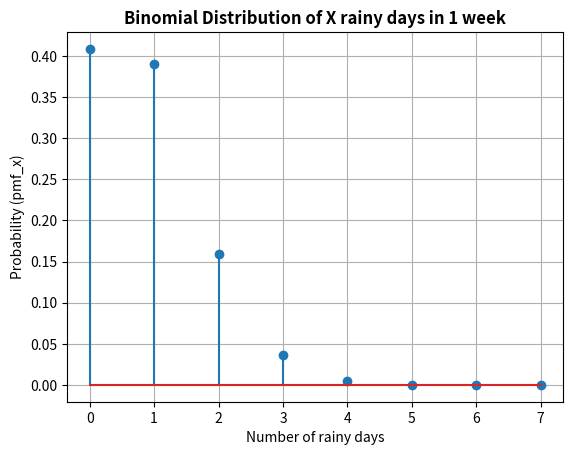
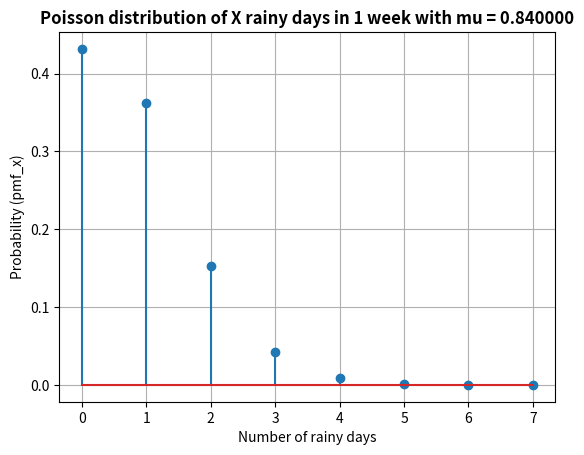
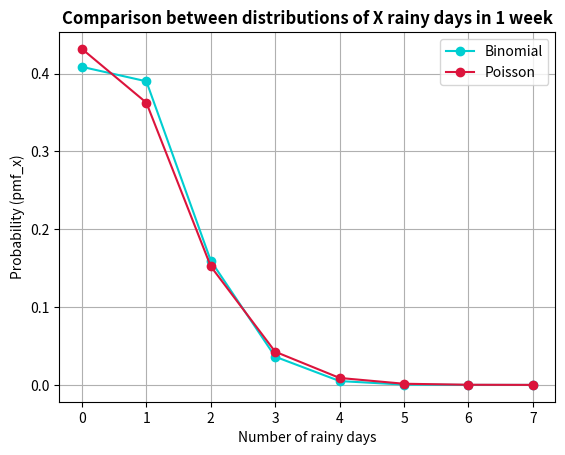
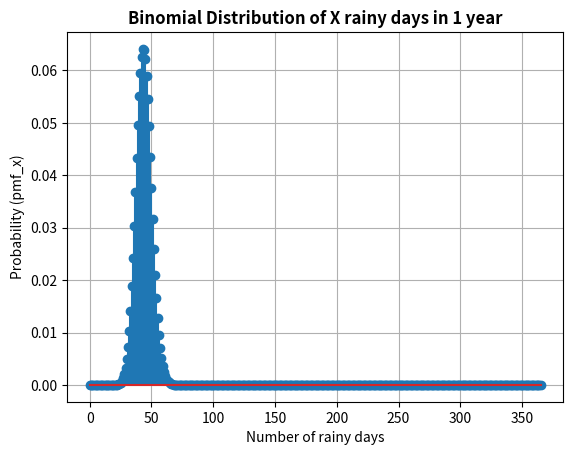
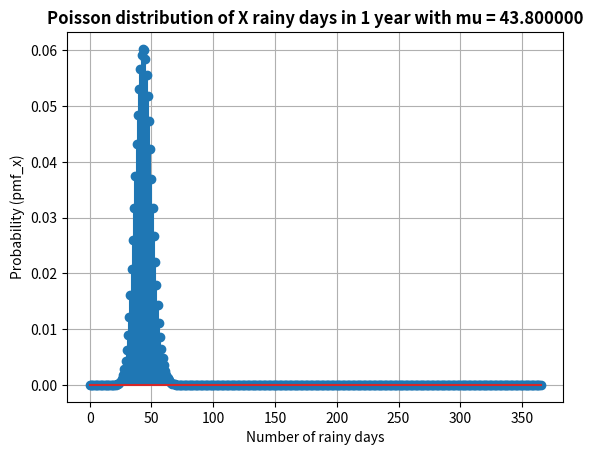
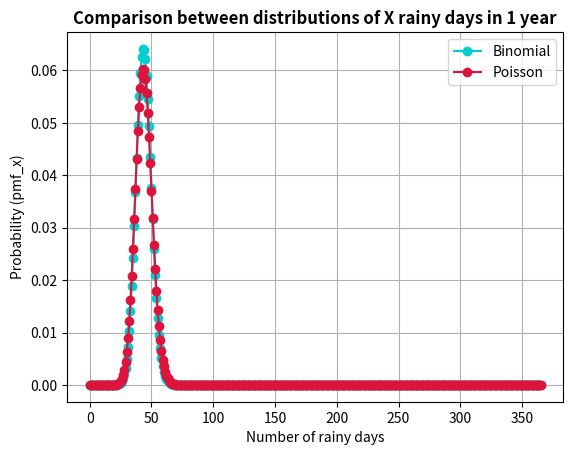
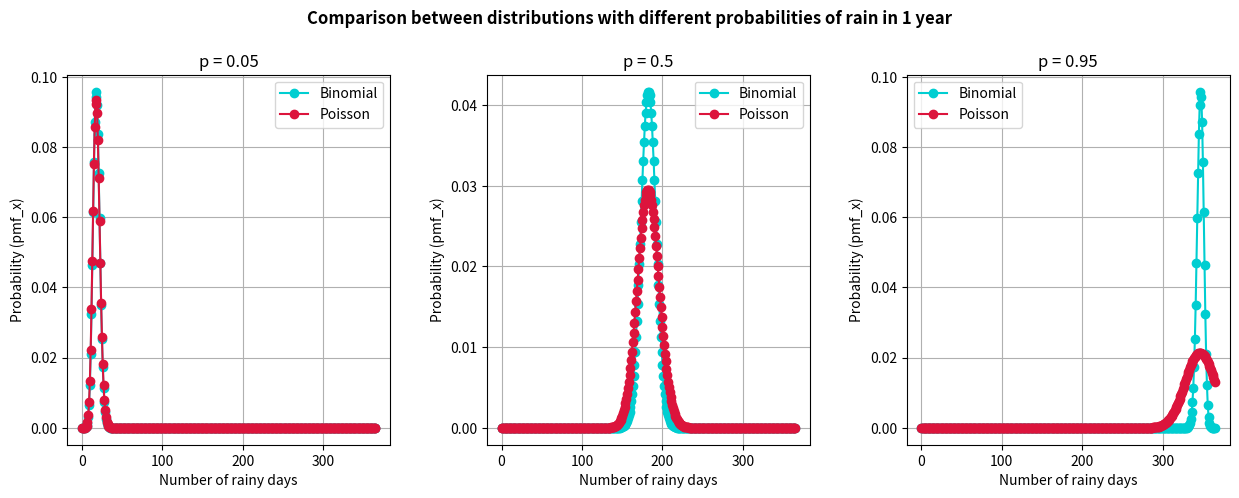
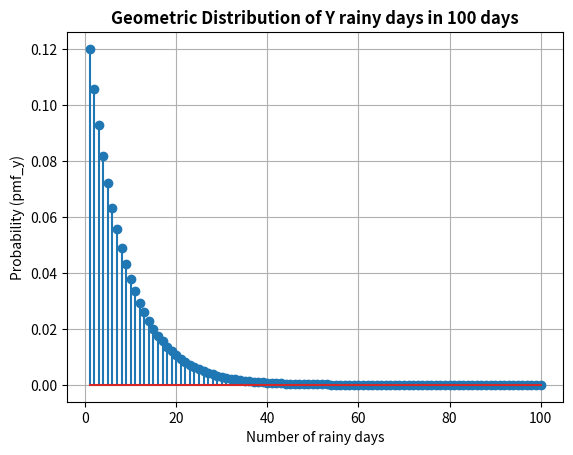
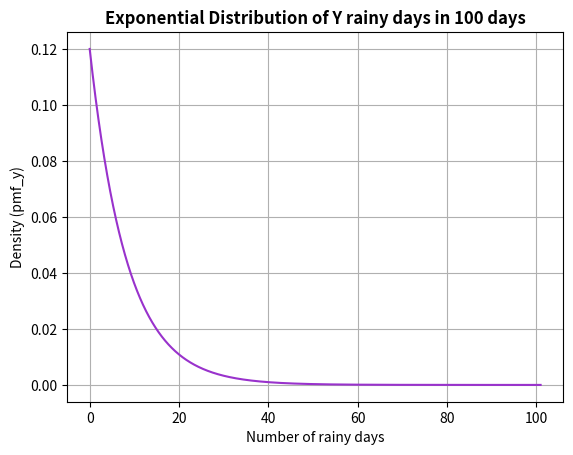

The script that saved these images, in order:
# Required Libraries
import numpy as np
import matplotlib.pyplot as plt
import scipy.special as sps
import scipy.stats as stats
import warnings

"""_Introduction_
    Let the probability of having a rainy day (defined as a day with precipitation above 5 mm) be p = 0.12 in a certain city.
"""


    # Exercise 1: Bernoulli Distribution
    
# Probability mass function pmf_x (Bernoulli)
def bernoulli(x, p):
    if x == 0 or x == 1:
        pmf_x = (p**x) * ((1 - p)**(1 - x))
    else:
        print("X value outside statistical support")
    return pmf_x

# Calculate the probability of having a rainy day
p = 0.12 # Probability of a rainy day
pmf_bernoulli = bernoulli(1,p)
print(f"\nWith Bernoulli distribution(p={p},x=1):")
print(f"P[X=1] = {pmf_bernoulli}")



    # Exercise 2: Binomial Distribution in 1 week
    
# Probability mass function pmf_x (Binomial)
def binomial(x,N,p):
    pmf_x = sps.comb(N,x) * p**x * (1 - p)**(N - x)
    pmf_x = np.where(np.isnan(pmf_x) | np.isinf(pmf_x), 0.0, pmf_x)  # Replace "nan" and "inf" with 0.0
    return pmf_x

# Array of numbers to calculate pmf_x (Binomial) with N repetitions
N = 7 # Number of days in 1 week
x = np.arange(0,N+1,1)

# Calculate probabilities for each x in the array
pmf_binomial = binomial(x,N,p)

# Graph pmf_x (Binomial)
plt.figure('Exercise 2')
plt.stem(x, pmf_binomial)
plt.xlabel('Number of rainy days')
plt.ylabel('Probability (pmf_x)')
plt.title('Binomial Distribution of X rainy days in 1 week', fontweight="bold")
plt.grid(True)
plt.show()

# Calculate the cumulative probability function cdf_x
cdf_x_binomial = np.cumsum(pmf_binomial)

# a) Probability of having exactly 3 rainy days
pmf_3 = binomial(3,N,p)
print(f"\nWith Binomial distribution(x={x},N={N},p={p})")
print(f"P[X=3] = {pmf_3}")

# b) Probability of having at most 3 rainy days (x≤3)
print(f"P[X≤3] = {cdf_x_binomial[3]}") 

# c) Probability of having at least 2 rainy days (x≥2)
print(f"P[X≥2] = {1 - cdf_x_binomial[1]}") 



    # Exercise 3: Poisson distribution in 1 week
    
# Probability mass function pmf_x (Poisson)
def poisson(x,mu):
    pmf_x = (mu**x * np.exp(- mu)) / sps.factorial(x)
    pmf_x = np.where(np.isnan(pmf_x) | np.isinf(pmf_x), 0.0, pmf_x)  # Replace "nan" and "inf" with 0.0
    return pmf_x

# Calculate probabilities for each x in the array and show descriptive graph
mu = N*p # E[X] of the Binomial
pmf_poisson = poisson(x,mu)

# Plot pmf_x (Poisson)
plt.figure('Exercise 3')
plt.stem(x, pmf_poisson, )
plt.xlabel('Number of rainy days')
plt.ylabel('Probability (pmf_x)')
plt.title(f'Poisson distribution of X rainy days in 1 week with mu = %f' %mu, fontweight="bold")
plt.grid(True)
plt.show()

# Calculate the cumulative probability function cdf_x
cdf_x_poisson = np.cumsum(pmf_poisson)

# a) Probability of having exactly 3 rainy days
pmf_3 = poisson(3,mu)
print(f"\nWith Poisson distribution(x={x},mu={mu})")
print(f"P[X=3] = {pmf_3}")

# b) Probability of having at most 3 rainy days (x≤3)
print(f"P[X≤3] = {cdf_x_poisson[3]}") 

# c) Probability of having at least 2 rainy days (x≥2)
print(f"P[X≥2] = {1 - cdf_x_poisson[1]}") 

# Comparar Binomial vs Poisson 
plt.figure('Exercise 3.2')
plt.plot(x,pmf_binomial, label = 'Binomial', marker='o', color="darkturquoise")
plt.plot(x,pmf_poisson, label = 'Poisson', marker='o', color='crimson')
plt.xlabel('Number of rainy days')
plt.ylabel('Probability (pmf_x)')
plt.title("Comparison between distributions of X rainy days in 1 week", fontweight="bold")
plt.grid(True)
plt.legend()
plt.show()



    # Exercise 4: Binomial Distribution in 1 year

# Array of numbers to calculate pmf_x (Binomial) with N repetitions
N = 365 # Number of days in 1 year
x = np.arange(0,N+1,1)

# Calculate probabilities for each x in the array
pmf_binomial_y = binomial(x,N,p)

# Graph pmf_x (Binomial)
plt.figure('Exercise 4')
plt.stem(x, pmf_binomial_y)
plt.xlabel('Number of rainy days')
plt.ylabel('Probability (pmf_x)')
plt.title('Binomial Distribution of X rainy days in 1 year', fontweight="bold")
plt.grid(True)
plt.show()

# Calculate the cumulative probability function cdf_x
cdf_x_binomial_y = np.cumsum(pmf_binomial_y)

# a) Probability of having exactly 100 rainy days
pmf_100 = binomial(100,N,p)
print(f"\nWith Binomial distribution(x=[0,1,2,...,365],N={N},p={p})")
print(f"P[X=100] = {pmf_100}")

# b) Probability of having at most 200 rainy days (x≤200)
print(f"P[X≤200] = {cdf_x_binomial_y[200]}") 

# c) Probability of having at least 50 rainy days (x≥50)
print(f"P[X≥50] = {1 - cdf_x_binomial_y[49]}") 



    # Exercise 5: Poisson distribution in 1 year
warnings.filterwarnings("ignore")
    
# Calculate probabilities for each x in the array
mu = N*p # E[X] of the Binomial
pmf_poisson_y = poisson(x,mu)

# Graficar la pmf_x (Poisson)
plt.figure('Exercise 5')
plt.stem(x, pmf_poisson_y)
plt.xlabel('Number of rainy days')
plt.ylabel('Probability (pmf_x)')
plt.title(f'Poisson distribution of X rainy days in 1 year with mu = %f' %mu, fontweight="bold")
plt.grid(True)
plt.show()

# Calculate the cumulative probability function cdf_x
cdf_x_poisson_y = np.cumsum(pmf_poisson_y)

# a) Probability of having exactly 100 rainy days
pmf_100 = poisson(100,mu)
print(f"\nWith Poisson distribution(x=[0,1,2,...,365],mu={mu})")
print(f"P[X=100] = {pmf_100}")

# b) Probability of having at most 200 rainy days (x≤200)
print(f"P[X≤200] = {cdf_x_poisson_y[200]}") 

# c) Probability of having at least 50 rainy days (x≥50)
print(f"P[X≥50] = {1 - cdf_x_poisson_y[49]}") 

# Compare Binomial vs Poisson 
plt.figure('Exercise 5.2')
plt.plot(x,pmf_binomial_y, label = 'Binomial', marker='o', color='darkturquoise')
plt.plot(x,pmf_poisson_y, label = 'Poisson', marker='o', color='crimson')
plt.xlabel('Number of rainy days')
plt.ylabel('Probability (pmf_x)')
plt.title("Comparison between distributions of X rainy days in 1 year", fontweight="bold")
plt.grid(True)
plt.legend()
plt.show()



    # Exercise 6: Distributions with different probability values in 1 year
    
# Define our probabilities and calculate each Binomial pmf with them
p1, p2, p3 = 0.05, 0.5, 0.95
pmf_binomial_p1 = binomial(x,N,p1)
pmf_binomial_p2 = binomial(x,N,p2)
pmf_binomial_p3 = binomial(x,N,p3)

# Define mu for the Binomial pmf, and calculate each Poisson pmf with these
mu1, mu2, mu3 = N*p1, N*p2, N*p3 # E[X] of each binomial distribution
pmf_poisson_p1 = stats.poisson.pmf(x,mu1)
pmf_poisson_p2 = stats.poisson.pmf(x,mu2)
pmf_poisson_p3 = stats.poisson.pmf(x,mu3)

# Create a figure with three subplots
fig, axs = plt.subplots(1, 3, figsize=(15, 5))
p_values = [0.05, 0.5, 0.95]
pmfs_binomial = [pmf_binomial_p1, pmf_binomial_p2, pmf_binomial_p3]
pmfs_poisson = [pmf_poisson_p1, pmf_poisson_p2, pmf_poisson_p3]

# Loop to graph the pmf_x and compare Binomial vs Poisson with each p value
for i in range(3):
    axs[i].plot(x, pmfs_binomial[i], label='Binomial', marker='o', color='darkturquoise')
    axs[i].plot(x, pmfs_poisson[i], label='Poisson', marker='o', color='crimson')
    axs[i].set_xlabel('Number of rainy days')
    axs[i].set_ylabel('Probability (pmf_x)')
    axs[i].set_title(f"p = {p_values[i]}", fontstyle="italic")
    axs[i].grid(True)
    axs[i].legend()

# Format subplots
plt.subplots_adjust(top=0.85, hspace=0.3, wspace=0.3)
plt.suptitle("Comparison between distributions with different probabilities of rain in 1 year\n", fontweight="bold")
plt.show()

print(f"Therefore, the best correspondence occurs in p={p1}, and the worst in p={p3}. \nThat is, the lower the value of p, the better the correspondence.")




    # Exercise 7: Geometric Distribution
    
# Probability mass function pmf_y (Geometric)
def geometric(y, p):
    pmf_y = p * ((1 - p)**(y - 1))
    return pmf_y

# Number array to calculate pmf_y (Geometric) with N repetitions
N = 100 # Arbitrary number of rainy days
y = np.arange(1,N+1,1)

# Calculate probabilities for each y in the array
pmf_geometric = geometric(y,p) # Remembering that p=0.12

# Graph the pmf_x (Geometric)
plt.figure('Exercise 7')
plt.stem(y, pmf_geometric)
plt.xlabel('Number of rainy days')
plt.ylabel('Probability (pmf_y)')
plt.title('Geometric Distribution of Y rainy days in 100 days', fontweight="bold")
plt.grid(True)
plt.show()

# Calculate the cumulative probability function cdf_y
cdf_y_geometric = np.cumsum(pmf_geometric)

# a) Probability that the first rainy day will be 10
pmf_10 = geometric(10,p) 
print(f"\nWith Geometric distribution(y=[0,1,2,...,100],p={p})")
print(f"P[Y=10] = {pmf_10}")

# b) Probability that the first rainy day is not equal to or greater than 11: [1 - (y≥11)] = (y<11) = y(≤10)
print(f"P[Y<11] = {cdf_y_geometric[10-1]}") # - 1 because our array does not start at 0

# c) Probability of having to wait at most 31 days (inclusive) to have a rainy day p(≤31)
print(f"P[Y≤31] = {cdf_y_geometric[31-1]}") # - 1 because our array does not start at 0



    # Exercise 8: Exponential Distribution
    
# Probability density function pdf_y (Exponential)
def exponential(y, theta):
    pmf_y = 1 / theta * np.exp(- y / theta)
    return pmf_y

# Cumulative probability function cdf_y (Exponential)
def cdf_exponential(y,theta):
    cdf_y = 1 - np.exp(- y / theta)
    return cdf_y
    
# Define θ and create an array of numbers to calculate pdf_y (Exponential) with N repetitions
mu = p # E[Y] of the Binomial with N=1
theta = 1 / mu  # Binomial - Exponential Relationship
y = np.arange(0,N+1,.01) # N = 100 enough to model behavior at infinity

# Calculate the densities for each y in the array
pdf_y = exponential(y,theta)

# Graph the pdf_y (Exponential)
plt.figure('Exercise 8')
plt.plot(y, pdf_y, color='darkorchid')
plt.xlabel('Number of rainy days')
plt.ylabel('Density (pmf_y)')
plt.title('Exponential Distribution of Y rainy days in 100 days', fontweight="bold")
plt.grid(True)
plt.show() 

# Calculate the cumulative probability function cdf_y
cdf_y_exp = cdf_exponential(y,theta)

# a) Probability that the first rainy day will be 10
print(f"\nWith Exponential distribution(y=[0,1,2,...,100],p={p})")
print(f"P[Y=10] = {0}. Since punctual probabilities do not exist.")

# b) Probability that the first rainy day is not equal to or greater than 11: [1 - (y≥11)] = (y<11) = y(≤11)
print(f"P[Y≤11] = {cdf_y_exp[10*100]}") # * 100 because the array step is 0.01

# c) Probability of having to wait at most 31 days (inclusive) to have a rainy day p(≤31)
print(f"P[Y≤31] = {cdf_y_exp[31*100]}") # * 100 because the array step is 0.01

print("\nSince, the statistical support of our functions, Geometric and Exponential, differ. As the first starts at 1 and the second at 0.")
print("We can notice that the calculations of the probabilities in smaller numbers of rainy days, close to the lower limit, differ to a greater extent.") 
print("On the contrary, with greater numbers of rainy days, these differences are reduced, so the approximations are practically the same.")